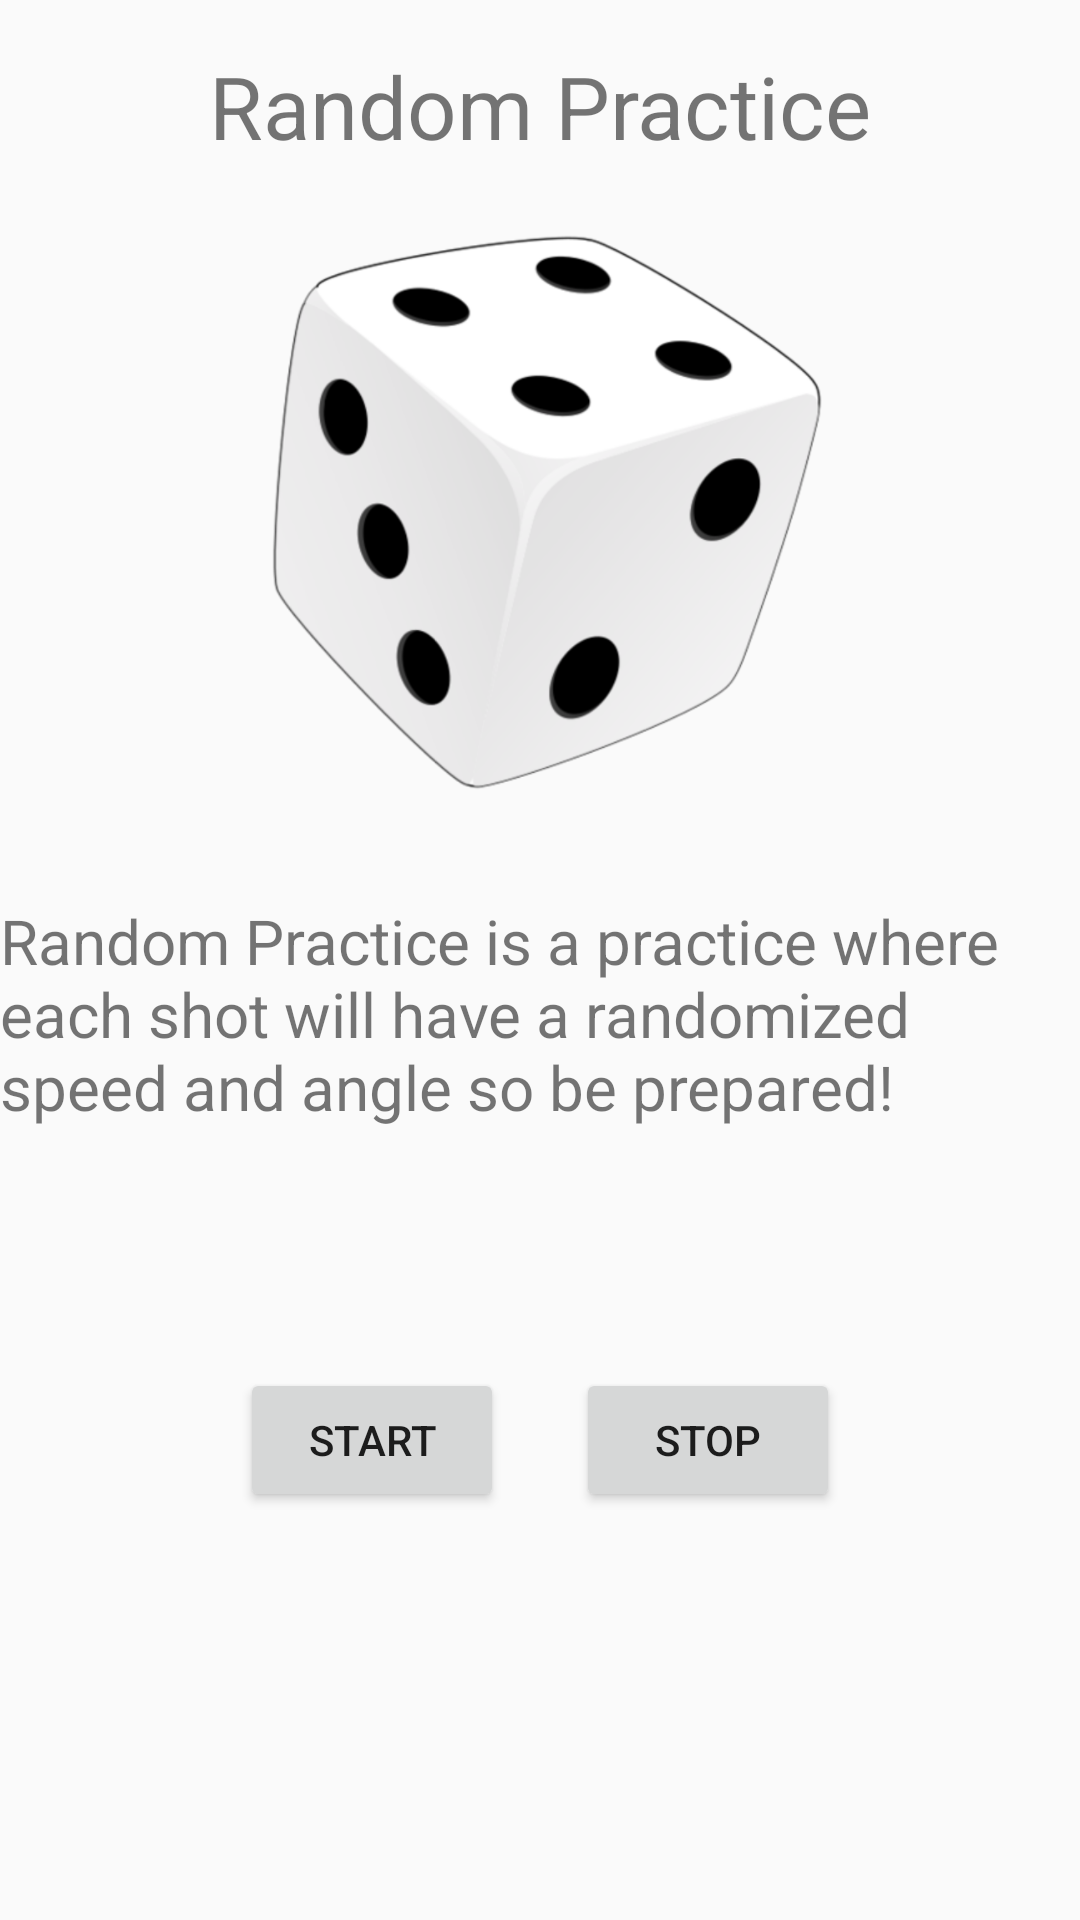

Reconstruct the res/layout file that produces this screen, plus the resources it refers to.
<!-- AndroidManifest.xml: application theme AppTheme -->
<!-- res/layout/activity_random_screen.xml -->
<?xml version="1.0" encoding="utf-8"?>

<androidx.constraintlayout.widget.ConstraintLayout xmlns:android="http://schemas.android.com/apk/res/android"
    xmlns:app="http://schemas.android.com/apk/res-auto"
    xmlns:tools="http://schemas.android.com/tools"
    android:layout_width="match_parent"
    android:layout_height="match_parent"
    tools:context="pingpong.app.machine.RandomScreen">

    <TextView
        android:id="@+id/randomTitle"
        android:layout_width="wrap_content"
        android:layout_height="wrap_content"
        android:layout_marginStart="64dp"
        android:layout_marginTop="16dp"
        android:layout_marginEnd="64dp"
        android:text="@string/randomText"
        android:textSize="14pt"
        app:layout_constraintEnd_toEndOf="parent"
        app:layout_constraintStart_toStartOf="parent"
        app:layout_constraintTop_toTopOf="parent" />

    <ImageView
        android:id="@+id/randomImage"
        android:layout_width="219dp"
        android:layout_height="203dp"
        android:layout_marginStart="96dp"
        android:layout_marginTop="15dp"
        android:layout_marginEnd="96dp"
        app:layout_constraintEnd_toEndOf="parent"
        app:layout_constraintStart_toStartOf="parent"
        app:layout_constraintTop_toBottomOf="@+id/randomTitle"
        app:srcCompat="@drawable/random" />

    <TextView
        android:id="@+id/randomDescription"
        android:layout_width="wrap_content"
        android:layout_height="wrap_content"
        android:layout_marginTop="27dp"
        android:text="@string/randomDesc"
        android:textSize="10pt"
        app:layout_constraintEnd_toEndOf="parent"
        app:layout_constraintStart_toStartOf="parent"
        app:layout_constraintTop_toBottomOf="@+id/randomImage" />

    <Button
        android:id="@+id/randomStart"
        android:layout_width="wrap_content"
        android:layout_height="wrap_content"
        android:layout_marginStart="80dp"
        android:layout_marginTop="80dp"
        android:text="@string/randBtnStart"
        android:onClick="randStart"
        app:layout_constraintStart_toStartOf="parent"
        app:layout_constraintTop_toBottomOf="@+id/randomDescription" />

    <Button
        android:id="@+id/randomStop"
        android:layout_width="wrap_content"
        android:layout_height="wrap_content"
        android:layout_marginTop="80dp"
        android:layout_marginEnd="80dp"
        android:text="@string/randBtnStop"
        android:onClick="randStop"
        app:layout_constraintEnd_toEndOf="parent"
        app:layout_constraintTop_toBottomOf="@+id/randomDescription" />
</androidx.constraintlayout.widget.ConstraintLayout>
<!-- resources referenced by this layout -->
<resources>
  <string name="randBtnStart">Start</string>
  <string name="randBtnStop">Stop</string>
  <string name="randomDesc">Random Practice is a practice where each shot will have a randomized speed and angle so be prepared!</string>
  <string name="randomText">Random Practice</string>
  <style name="AppTheme" parent="Theme.AppCompat.Light.DarkActionBar">
          
          <item name="colorPrimary">@color/colorPrimary</item>
          <item name="colorPrimaryDark">@color/colorPrimaryDark</item>
          <item name="colorAccent">@color/colorAccent</item>
      </style>
  <color name="colorPrimary">#000000</color>
  <color name="colorPrimaryDark">#000000</color>
  <color name="colorAccent">#000000</color>
</resources>
